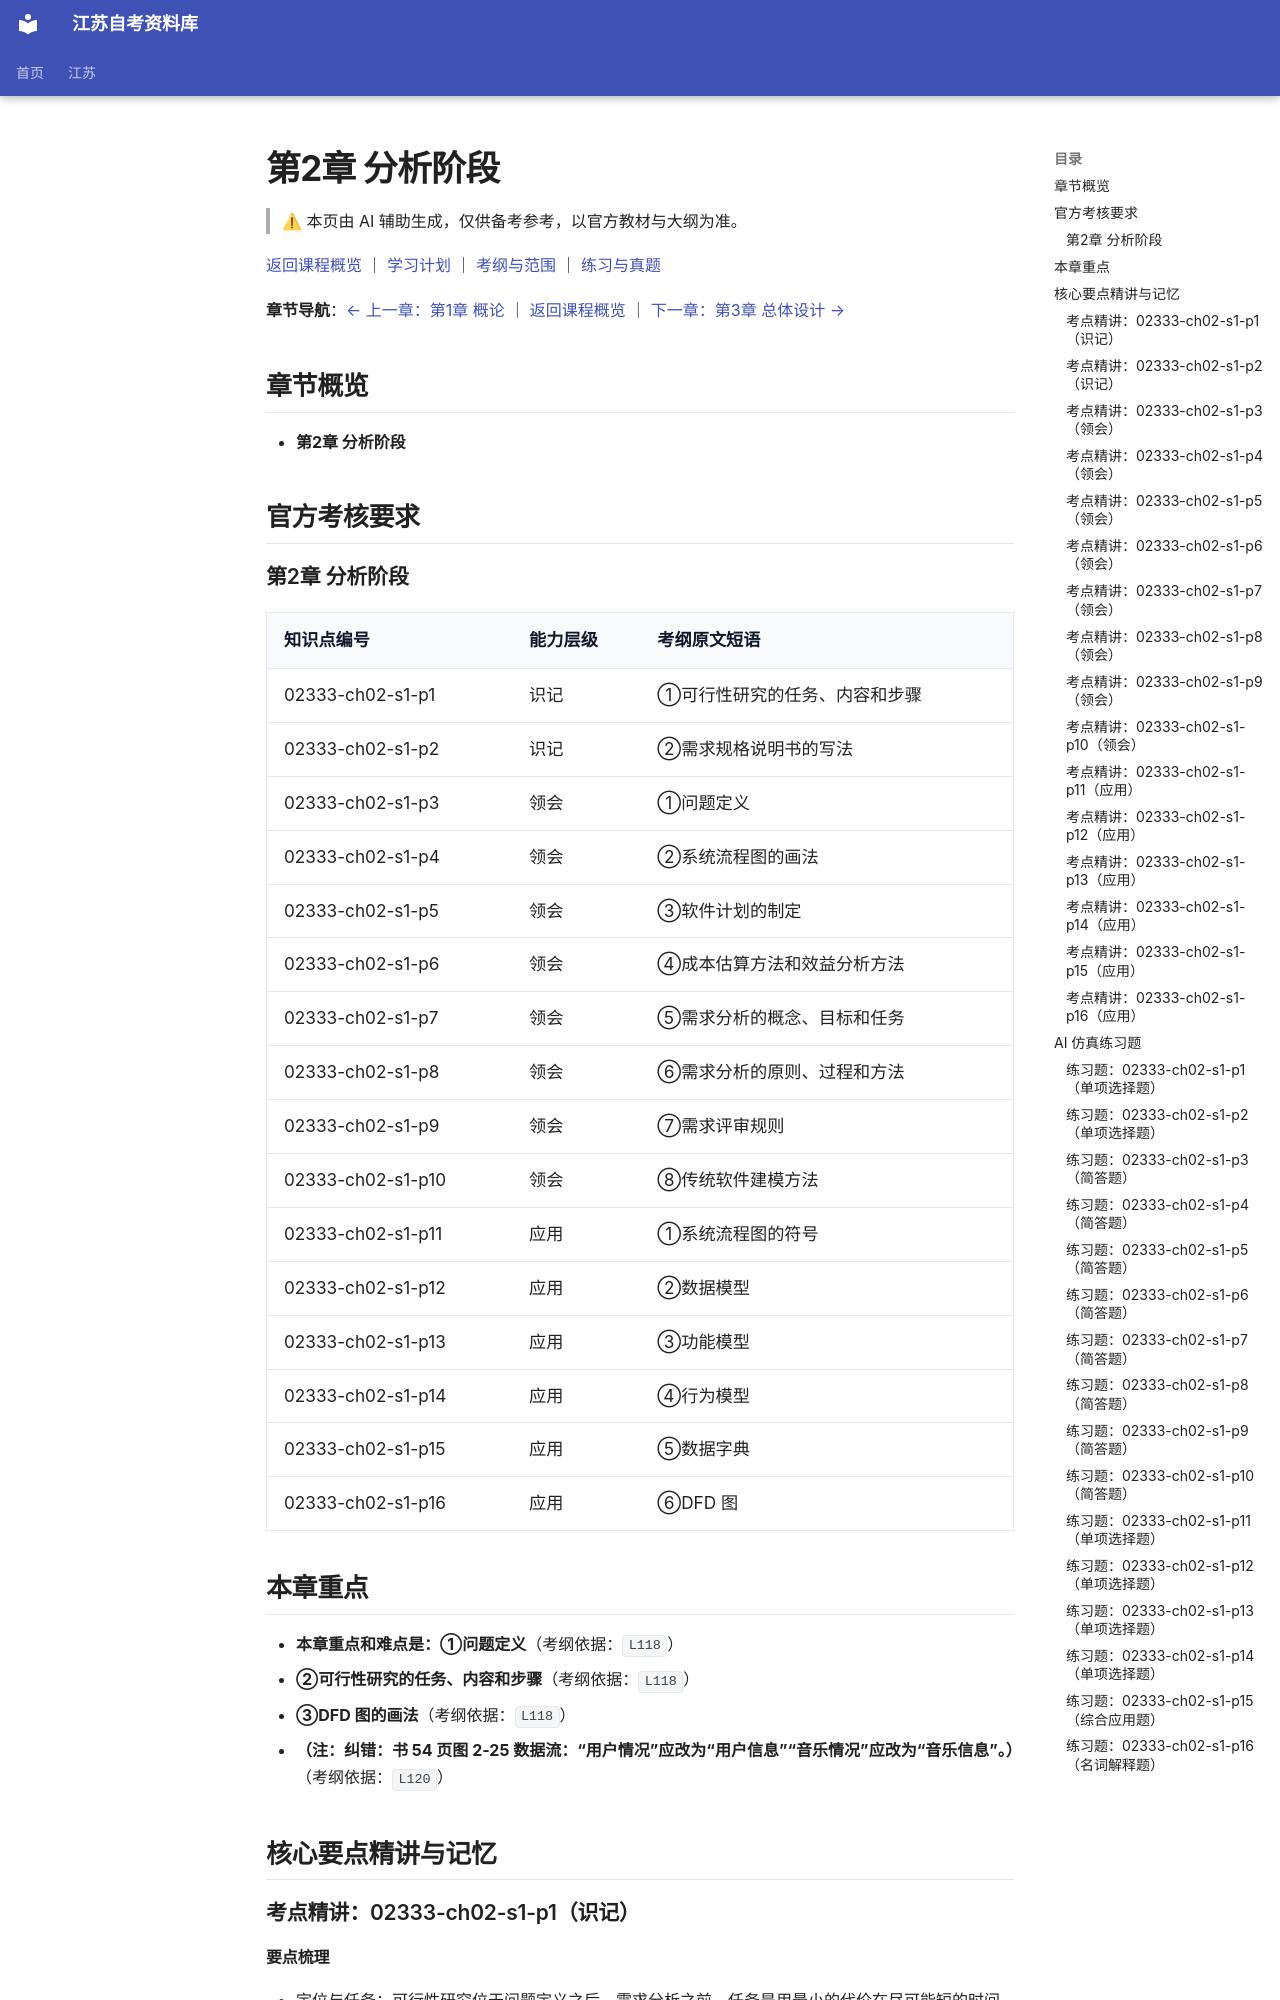

repository: SuperCatQR/jiangsu-zikao-aio · page: jiangsu/courses/02333/knowledge/02-ch02/index.html · generator: mkdocs

<!-- generated by scripts/build-course-content.py; do not edit -->
# 第2章 分析阶段

> ⚠ 本页由 AI 辅助生成，仅供备考参考，以官方教材与大纲为准。

[返回课程概览](../index.md) ｜ [学习计划](../plan.md) ｜ [考纲与范围](../syllabus.md) ｜ [练习与真题](../practice.md)

**章节导航**：[← 上一章：第1章 概论](01-ch01.md) ｜ [返回课程概览](../index.md) ｜ [下一章：第3章 总体设计 →](03-ch03.md)

## 章节概览

- **第2章 分析阶段**

## 官方考核要求

### 第2章 分析阶段

| 知识点编号 | 能力层级 | 考纲原文短语 |
| --- | --- | --- |
| 02333-ch02-s1-p1 | 识记 | ①可行性研究的任务、内容和步骤 |
| 02333-ch02-s1-p2 | 识记 | ②需求规格说明书的写法 |
| 02333-ch02-s1-p3 | 领会 | ①问题定义 |
| 02333-ch02-s1-p4 | 领会 | ②系统流程图的画法 |
| 02333-ch02-s1-p5 | 领会 | ③软件计划的制定 |
| 02333-ch02-s1-p6 | 领会 | ④成本估算方法和效益分析方法 |
| 02333-ch02-s1-p7 | 领会 | ⑤需求分析的概念、目标和任务 |
| 02333-ch02-s1-p8 | 领会 | ⑥需求分析的原则、过程和方法 |
| 02333-ch02-s1-p9 | 领会 | ⑦需求评审规则 |
| 02333-ch02-s1-p10 | 领会 | ⑧传统软件建模方法 |
| 02333-ch02-s1-p11 | 应用 | ①系统流程图的符号 |
| 02333-ch02-s1-p12 | 应用 | ②数据模型 |
| 02333-ch02-s1-p13 | 应用 | ③功能模型 |
| 02333-ch02-s1-p14 | 应用 | ④行为模型 |
| 02333-ch02-s1-p15 | 应用 | ⑤数据字典 |
| 02333-ch02-s1-p16 | 应用 | ⑥DFD 图 |

## 本章重点

- **本章重点和难点是：①问题定义**（考纲依据：`L118`）
- **②可行性研究的任务、内容和步骤**（考纲依据：`L118`）
- **③DFD 图的画法**（考纲依据：`L118`）
- **（注：纠错：书 54 页图 2-25 数据流：“用户情况”应改为“用户信息”“音乐情况”应改为“音乐信息”。）**（考纲依据：`L120`）

## 核心要点精讲与记忆

### 考点精讲：02333-ch02-s1-p1（识记）

#### 要点梳理
- 定位与任务：可行性研究位于问题定义之后、需求分析之前，任务是用最小的代价在尽可能短的时间内确定问题是否可解、原定的目标与方案是否值得去做，其结论回答「做还是不做、按什么方案做」。
- 技术可行性：从现有的技术条件、人员水平和设备条件出发，判断系统能否实现，以及实现后能否达到所要求的性能指标。
- 经济可行性：估算开发成本与运行维护成本，分析系统带来的直接效益与间接效益，判断项目在经济上是否合算。
- 操作可行性与法律可行性：操作可行性看系统在用户环境、管理体制和人员习惯中能否顺利运行并被接受；法律可行性看数据的采集与使用、合同与知识产权方面是否存在冲突。
- 步骤：明确系统目标与主要约束，提出若干候选方案，逐一对方案作可行性分析并比较筛选，最后编写可行性研究报告并提交评审，报告中要给出明确的结论与建议。
#### 易错点
- 把可行性研究当成需求分析：可行性研究回答「做不做、值不值得做」，需求分析回答「做什么」，二者顺序固定，不能颠倒或合并。
- 只答技术可行性：可行性研究要覆盖技术、经济、操作、法律等方面，只写一面属于要点残缺。
- 误以为结论只能是「做」或「不做」：结论还可以是修改目标、缩减范围或更换方案后再做。

<!-- ai-block 02333-ch02-s1-p1/explain | generator=agent/explain_point.v1 | evidence_refs=syllabus:02333#L111 | review_state=machine_draft -->

#### 记忆辅助

**关键词**：问题定义之后、需求分析之前；最小代价最短时间；问题是否可解、方案是否值得；技术、经济、操作、法律四方面；步骤为「明确目标与约束—提出候选方案—分析比较—编写报告并评审」。
**记忆法**：定位用「前有定义、后有分析」记：可行性研究夹在问题定义与需求分析之间，回答「做不做、按什么方案做」。
内容记四字口诀「技、经、操、法」——技术可行、经济可行、操作可行、法律可行，缺一不可。
步骤串成一条流水：先明确目标与约束，再摆出几个候选方案，逐一分析比较，最后写成报告提交评审。
提醒：结论不限于「做」或「不做」，还可以修改目标、缩小范围或换方案。

<!-- ai-block 02333-ch02-s1-p1/memorize | generator=agent/memorize_point.v1 | evidence_refs=syllabus:02333#L111 | review_state=machine_draft -->

### 考点精讲：02333-ch02-s1-p2（识记）
